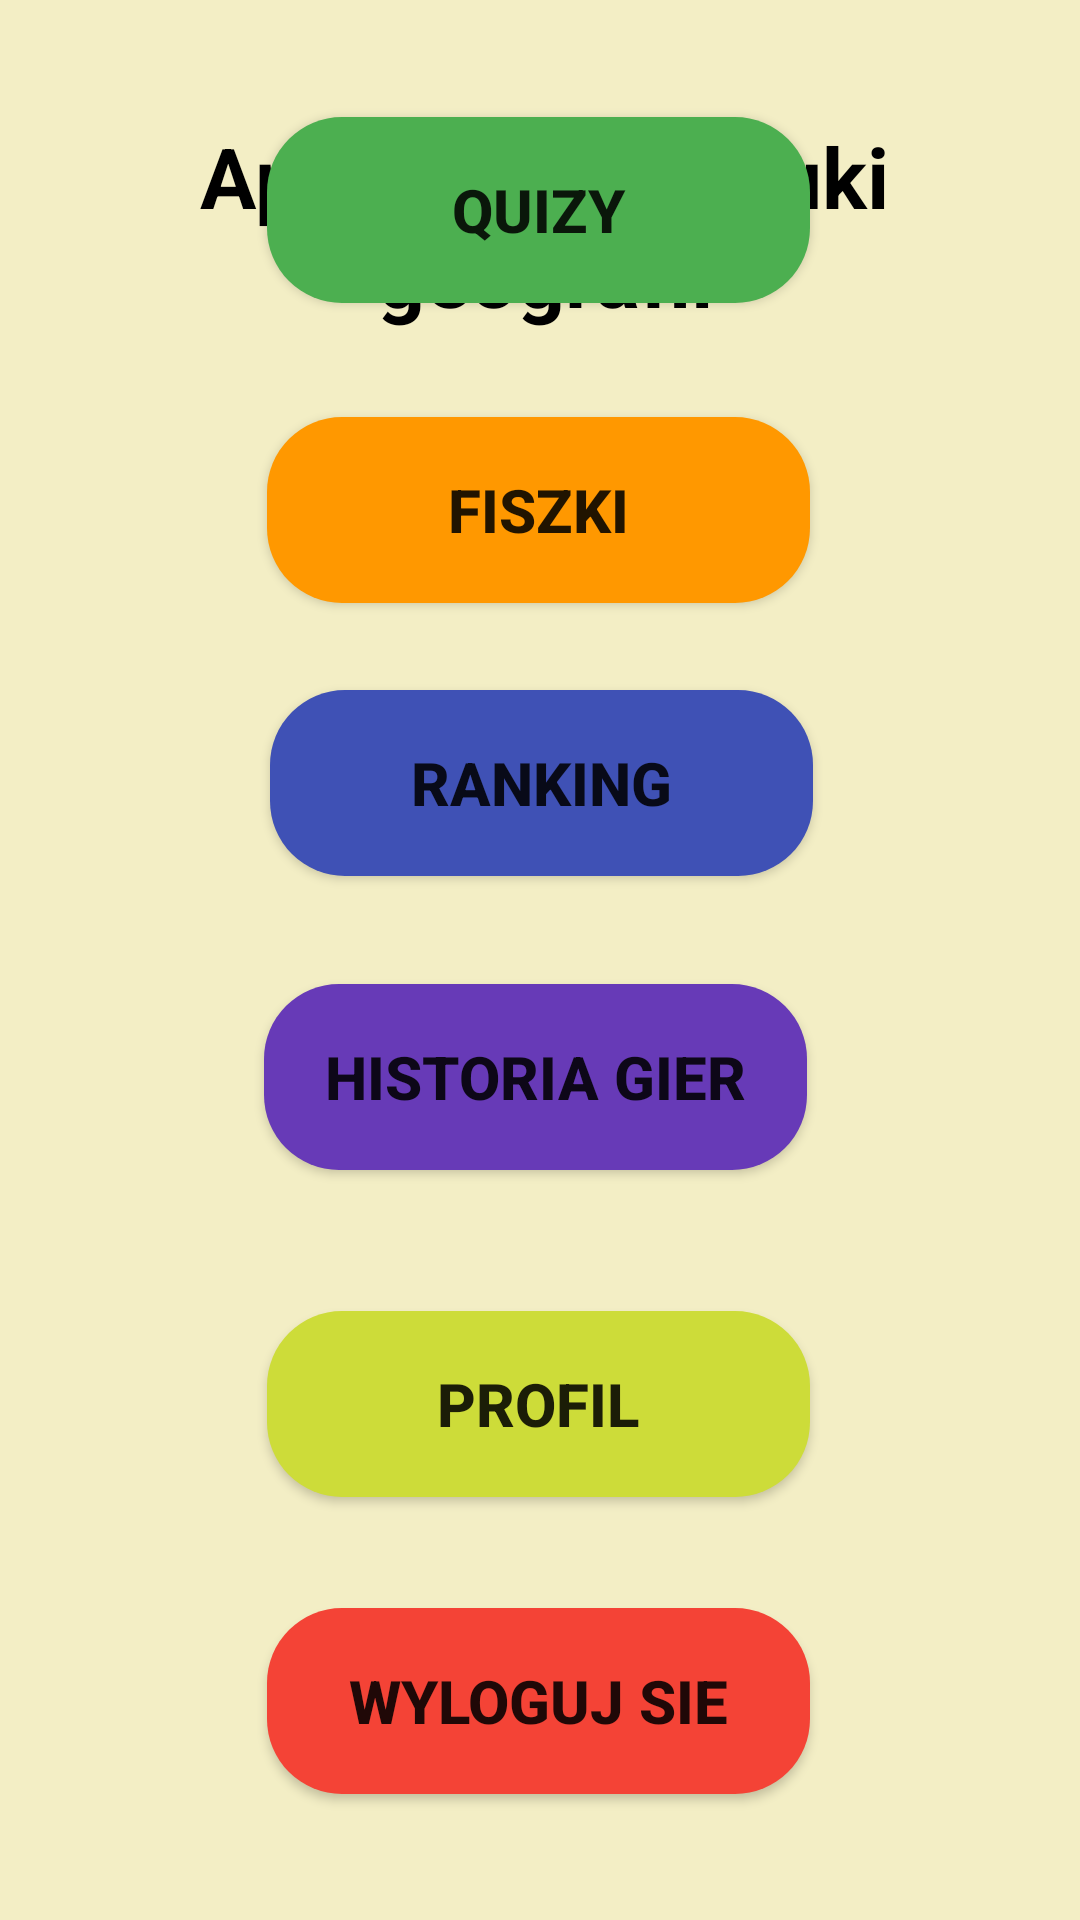

Here is an Android app screen rendered from its layout file. Give the layout XML and the strings, colors and styles it references.
<!-- AndroidManifest.xml: application theme Theme.Geoapp -->
<!-- res/layout/activity_main.xml -->
<?xml version="1.0" encoding="utf-8"?>
<RelativeLayout xmlns:android="http://schemas.android.com/apk/res/android"
    xmlns:app="http://schemas.android.com/apk/res-auto"
    xmlns:tools="http://schemas.android.com/tools"
    android:layout_width="match_parent"
android:background="@color/tlo"
    android:layout_height="match_parent"
    tools:context=".MainActivity">

    <Button
        android:id="@+id/Profil"
        android:layout_width="230dp"
        android:layout_height="62dp"
        android:layout_alignParentStart="true"
        android:layout_alignParentEnd="true"
        android:layout_alignParentBottom="true"
        android:layout_marginStart="89dp"
        android:layout_marginEnd="90dp"
        android:layout_marginBottom="141dp"
        android:layout_weight="1"
        android:background="@drawable/btn5"
        android:text="profil"
        android:textSize="20sp"
        android:textStyle="bold" />

    <TextView
        android:layout_width="wrap_content"
        android:layout_height="wrap_content"
        android:layout_alignParentStart="true"
        android:layout_alignParentTop="true"
        android:layout_alignParentEnd="true"
        android:layout_marginStart="35dp"
        android:layout_marginTop="40dp"
        android:layout_marginEnd="32dp"
        android:text="Aplikacja do nauki geografii"
        android:textAlignment="center"
        android:textColor="@color/black"
        android:textSize="28sp"
        android:textStyle="bold">

    </TextView>

    <Button
        android:id="@+id/quiz"
        android:layout_width="230dp"
        android:layout_height="62dp"
        android:layout_alignParentStart="true"
        android:layout_alignParentEnd="true"
        android:layout_alignParentBottom="true"
        android:layout_marginStart="89dp"
        android:layout_marginEnd="90dp"
        android:layout_marginBottom="539dp"
        android:layout_weight="1"
        android:background="@drawable/btn1"
        android:text="Quizy"
        android:textSize="20sp"
        android:textStyle="bold" />

    <Button
        android:id="@+id/fiszki"
        android:layout_width="230dp"
        android:layout_height="62dp"
        android:layout_alignParentStart="true"
        android:layout_alignParentEnd="true"
        android:layout_alignParentBottom="true"
        android:layout_marginStart="89dp"
        android:layout_marginEnd="90dp"
        android:layout_marginBottom="439dp"
        android:layout_weight="1"
        android:background="@drawable/btn2"
        android:text="Fiszki"
        android:textSize="20sp"
        android:textStyle="bold" />

    <Button
        android:id="@+id/Stats"
        android:layout_width="230dp"
        android:layout_height="62dp"
        android:layout_alignParentStart="true"
        android:layout_alignParentEnd="true"
        android:layout_alignParentBottom="true"
        android:layout_marginStart="88dp"
        android:layout_marginEnd="91dp"
        android:layout_marginBottom="250dp"
        android:layout_weight="1"
        android:background="@drawable/btn6"
        android:text="Historia gier"
        android:textSize="20sp"
        android:textStyle="bold" />

    <Button
        android:id="@+id/btnQuizDodaj"
        android:layout_width="230dp"
        android:layout_height="62dp"
        android:layout_alignParentStart="true"
        android:layout_alignParentEnd="true"
        android:layout_alignParentBottom="true"
        android:layout_marginStart="90dp"
        android:layout_marginEnd="89dp"
        android:layout_marginBottom="348dp"
        android:layout_weight="1"
        android:background="@drawable/btn4"
        android:text="Ranking"
        android:textSize="20sp"
        android:textStyle="bold" />

    <Button
        android:id="@+id/Wyjscie"
        android:layout_width="230dp"
        android:layout_height="62dp"
        android:layout_alignParentStart="true"
        android:layout_alignParentEnd="true"
        android:layout_alignParentBottom="true"
        android:layout_marginStart="89dp"
        android:layout_marginEnd="90dp"
        android:layout_marginBottom="42dp"
        android:layout_weight="1"
        android:background="@drawable/btn3"
        android:text="wyloguj sie"
        android:textSize="20sp"
        android:textStyle="bold" />



</RelativeLayout>
<!-- resources referenced by this layout -->
<resources>
  <color name="black">#FF000000</color>
  <color name="tlo">#F3EEC5</color>
  <!-- drawable btn1 (drawable) -->
  <?xml version="1.0" encoding="utf-8"?>
  <shape android:shape="rectangle" xmlns:android="http://schemas.android.com/apk/res/android">
  
  
      <solid android:color="#4CAF50"/>
      <corners android:radius="25dp">
  
      </corners>
  
  
  </shape>
  <!-- drawable btn2 (drawable) -->
  <?xml version="1.0" encoding="utf-8"?>
  <shape android:shape="rectangle" xmlns:android="http://schemas.android.com/apk/res/android">
  
  
      <solid android:color="#FF9800"/>
      <corners android:radius="25dp">
  
      </corners>
  
  
  </shape>
  <!-- drawable btn3 (drawable) -->
  <?xml version="1.0" encoding="utf-8"?>
  <shape android:shape="rectangle" xmlns:android="http://schemas.android.com/apk/res/android">
  
  
      <solid android:color="#F44336"/>
      <corners android:radius="25dp">
  
      </corners>
  
  
  </shape>
  <!-- drawable btn4 (drawable) -->
  <?xml version="1.0" encoding="utf-8"?>
  <shape android:shape="rectangle" xmlns:android="http://schemas.android.com/apk/res/android">
  
  
      <solid android:color="#3F51B5"/>
      <corners android:radius="25dp">
  
      </corners>
  
  
  </shape>
  <!-- drawable btn5 (drawable) -->
  <?xml version="1.0" encoding="utf-8"?>
  <shape android:shape="rectangle" xmlns:android="http://schemas.android.com/apk/res/android">
  
  
      <solid android:color="#CDDC39"/>
      <corners android:radius="25dp">
  
      </corners>
  
  
  </shape>
  <!-- drawable btn6 (drawable) -->
  <?xml version="1.0" encoding="utf-8"?>
  <shape android:shape="rectangle" xmlns:android="http://schemas.android.com/apk/res/android">
  
  
      <solid android:color="#673AB7"/>
      <corners android:radius="25dp">
  
      </corners>
  
  
  </shape>
  <style name="Theme.Geoapp" parent="Base.Theme.Geoapp" />
  <style name="Base.Theme.Geoapp" parent="Theme.AppCompat.Light.NoActionBar">
  
      </style>
</resources>
